Run: headless pygame with SDL's dummy video driver; simulated clock (each Clock.tick advances the game by its frame time, no real sleeping); random seed 0; keys injected as events and as key.get_pressed() state; no mouse input.
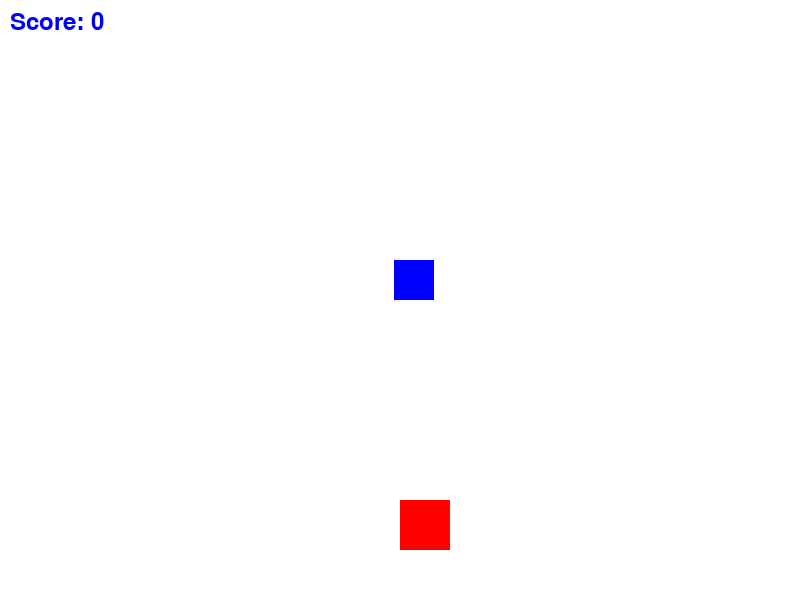
Frame 1 of 4 · flips 1–60 · no input
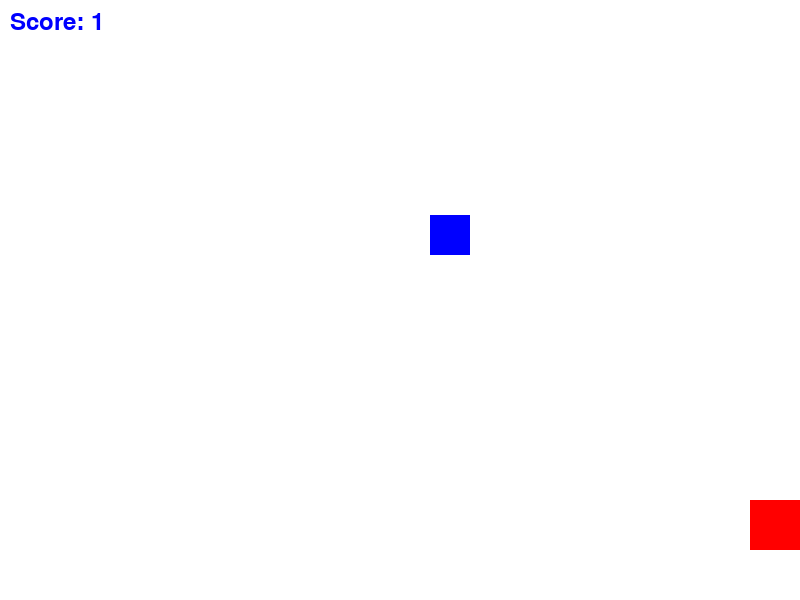
Frame 2 of 4 · flips 61–180 · tapped SPACE, RETURN · held RIGHT (→), D
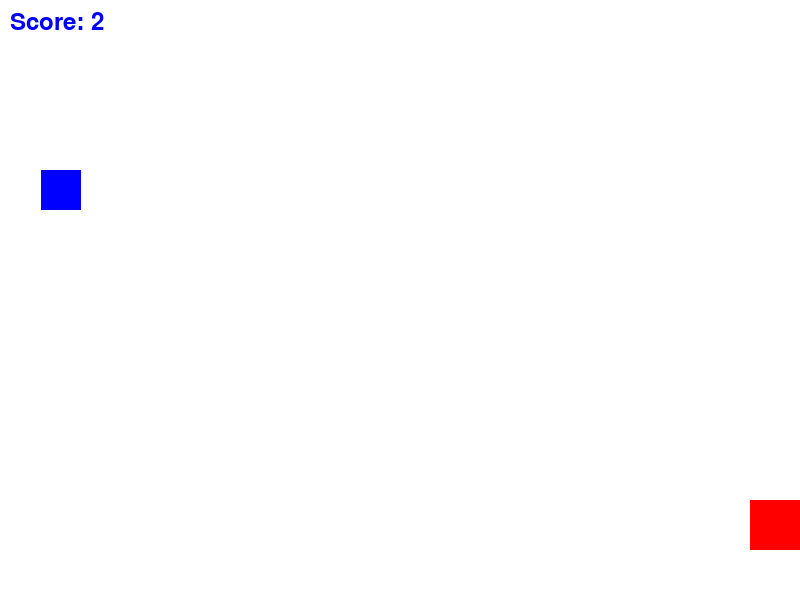
Frame 3 of 4 · flips 181–300 · held DOWN (↓), S
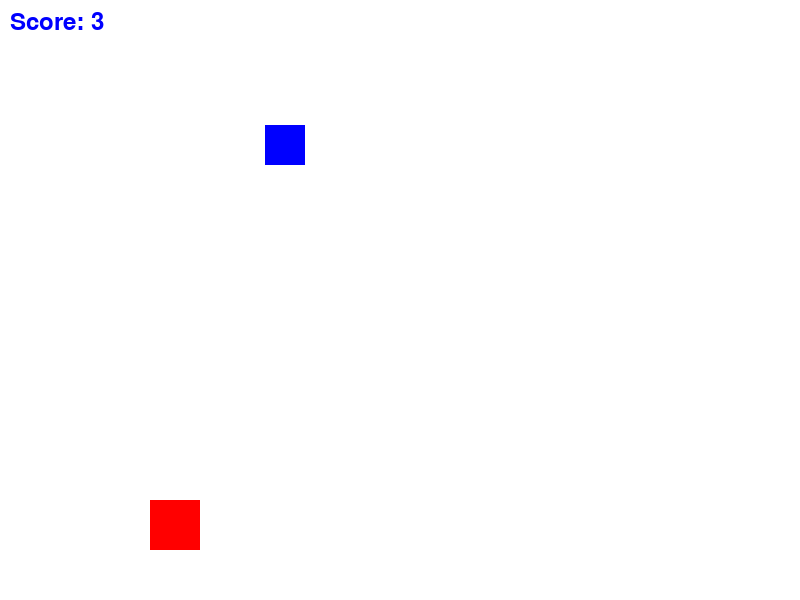
Frame 4 of 4 · flips 301–420 · held LEFT (←), A, UP (↑), W

The pygame program that drew these frames:

import pygame
import random

# Initialize Pygame
pygame.init()

# Game configuration
WINDOW_WIDTH = 800
WINDOW_HEIGHT = 600
PLAYER_SIZE = 50
BLOCK_SIZE = 40
FPS = 60

# Colors
WHITE = (255, 255, 255)
RED = (255, 0, 0)
BLUE = (0, 0, 255)

# Game state
player_x = WINDOW_WIDTH // 2
player_y = WINDOW_HEIGHT - PLAYER_SIZE - 50
block_y = -BLOCK_SIZE
block_x = random.randint(0, WINDOW_WIDTH - BLOCK_SIZE)
block_speed = 5
score = 0

# Initialize the game window
screen = pygame.display.set_mode((WINDOW_WIDTH, WINDOW_HEIGHT))
pygame.display.set_caption('Avoid the Blocks')

clock = pygame.time.Clock()

# Game loop
running = True
while running:
    screen.fill(WHITE)

    # Handle events
    for event in pygame.event.get():
        if event.type == pygame.QUIT:
            running = False

    # Move the player
    keys = pygame.key.get_pressed()
    if keys[pygame.K_LEFT] and player_x > 0:
        player_x -= 5
    if keys[pygame.K_RIGHT] and player_x < WINDOW_WIDTH - PLAYER_SIZE:
        player_x += 5

    # Move the block
    block_y += block_speed
    if block_y > WINDOW_HEIGHT:
        block_y = -BLOCK_SIZE
        block_x = random.randint(0, WINDOW_WIDTH - BLOCK_SIZE)
        score += 1

    # Check for collision
    if player_x < block_x + BLOCK_SIZE and player_x + PLAYER_SIZE > block_x \
            and player_y < block_y + BLOCK_SIZE and player_y + PLAYER_SIZE > block_y:
        running = False

    # Draw player and block
    pygame.draw.rect(screen, RED, (player_x, player_y, PLAYER_SIZE, PLAYER_SIZE))
    pygame.draw.rect(screen, BLUE, (block_x, block_y, BLOCK_SIZE, BLOCK_SIZE))

    # Display score
    font = pygame.font.Font(None, 36)
    text = font.render(f"Score: {score}", True, BLUE)
    screen.blit(text, (10, 10))

    pygame.display.flip()
    clock.tick(FPS)

pygame.quit()
